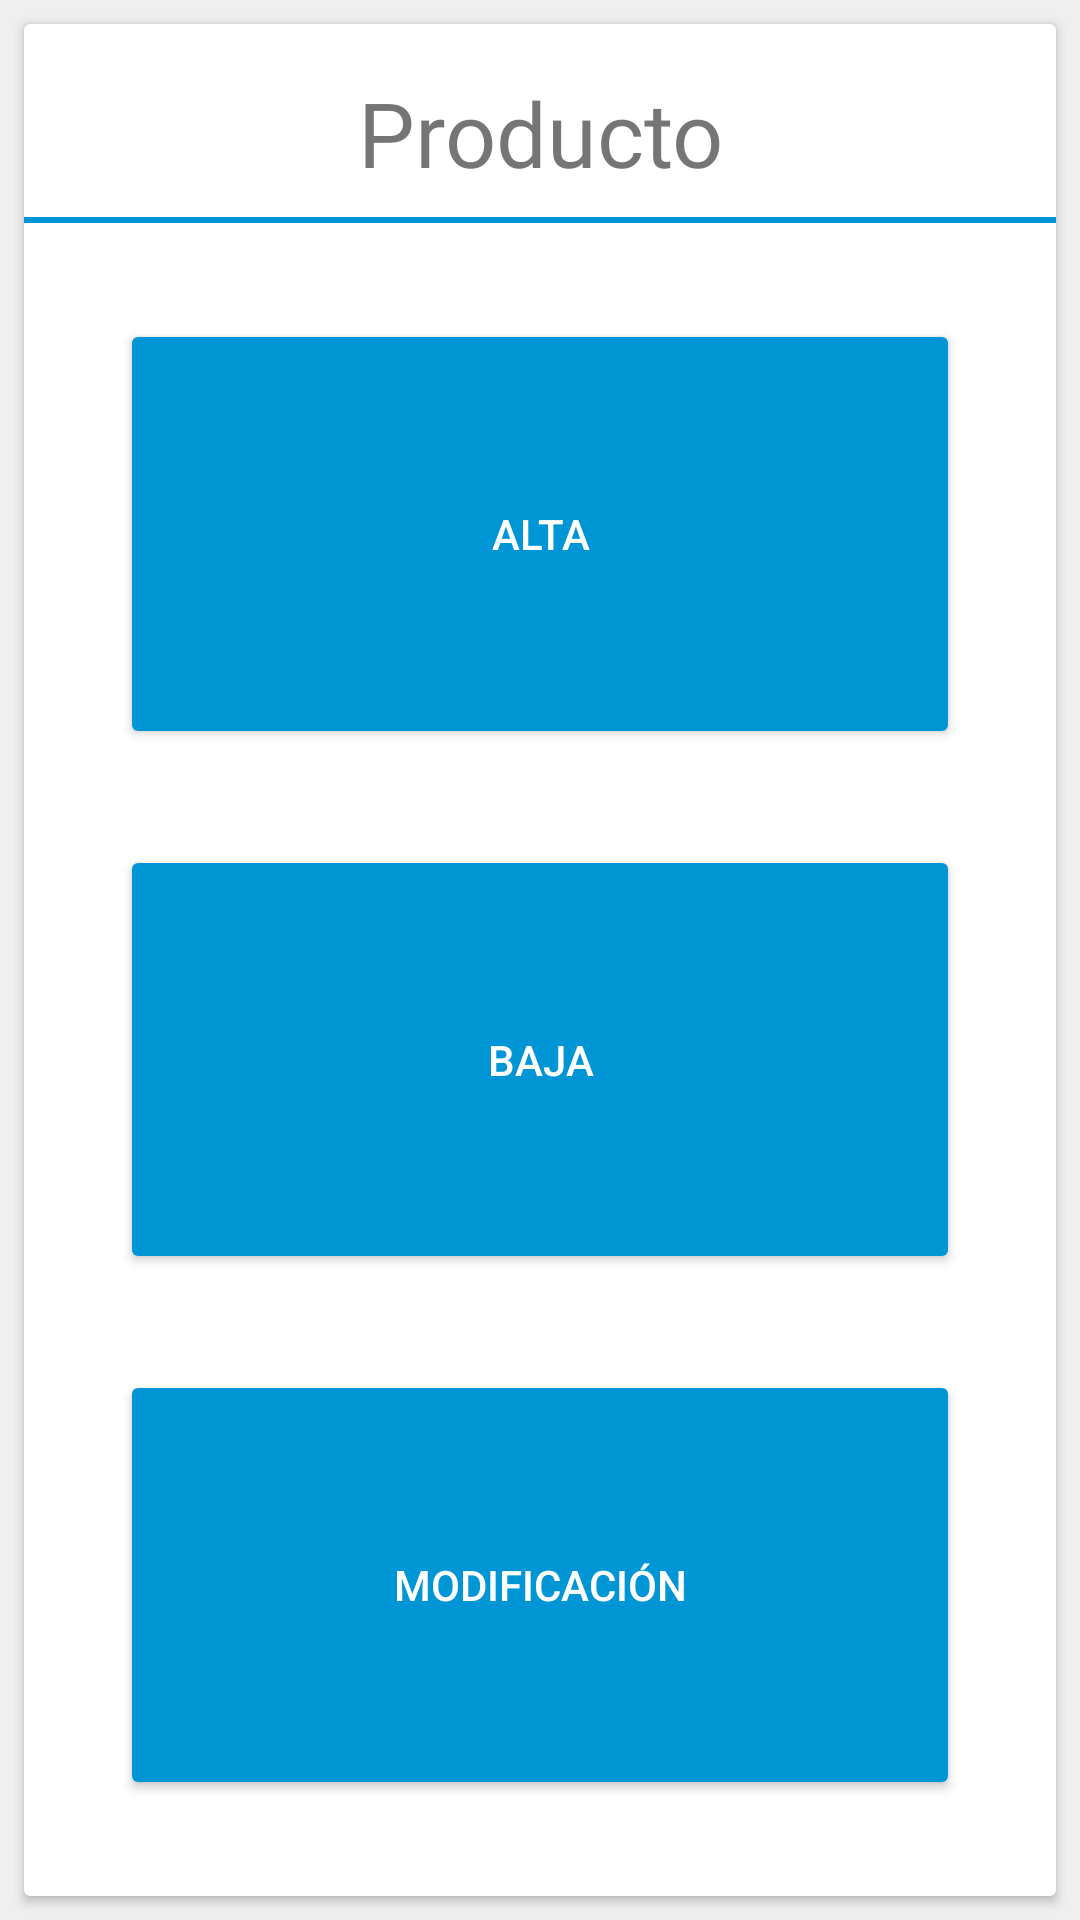

Write the Android layout XML for this screen, with the resource values it uses.
<!-- AndroidManifest.xml: application theme AppTheme -->
<!-- res/layout/fragment_alta_baja_modificacion.xml -->
<?xml version="1.0" encoding="utf-8"?>
<androidx.constraintlayout.widget.ConstraintLayout xmlns:android="http://schemas.android.com/apk/res/android"
    xmlns:app="http://schemas.android.com/apk/res-auto"
    xmlns:tools="http://schemas.android.com/tools"
    android:id="@+id/constraintlyId"
    android:layout_width="match_parent"
    android:layout_height="match_parent"
    android:background="@color/soluWhite"
    android:clickable="true"
    tools:context=".Dialogs.AltaBajaModificacionFragment">

    <androidx.cardview.widget.CardView
        android:layout_width="0dp"
        android:layout_height="0dp"
        android:layout_marginStart="8dp"
        android:layout_marginTop="8dp"
        android:layout_marginEnd="8dp"
        android:layout_marginBottom="8dp"
        app:layout_constraintBottom_toBottomOf="parent"
        app:layout_constraintEnd_toEndOf="parent"
        app:layout_constraintStart_toStartOf="parent"
        app:layout_constraintTop_toTopOf="parent">

        <androidx.constraintlayout.widget.ConstraintLayout
            android:layout_width="match_parent"
            android:layout_height="match_parent">

            <TextView
                android:id="@+id/tituloAltaBajaModificacionTitulo"
                android:layout_width="wrap_content"
                android:layout_height="wrap_content"
                android:layout_marginStart="8dp"
                android:layout_marginTop="16dp"
                android:layout_marginEnd="8dp"
                android:fontFamily="@font/hp_simplified_265"
                android:gravity="center"
                android:text="Producto"
                android:textSize="@dimen/titulos"
                app:layout_constraintEnd_toEndOf="parent"
                app:layout_constraintStart_toStartOf="parent"
                app:layout_constraintTop_toTopOf="parent" />

            <View
                android:id="@+id/view2"
                android:layout_width="0dp"
                android:layout_height="2dp"
                android:layout_marginTop="8dp"
                android:background="@color/colorPrimary"
                app:layout_constraintEnd_toEndOf="parent"
                app:layout_constraintStart_toStartOf="parent"
                app:layout_constraintTop_toBottomOf="@+id/tituloAltaBajaModificacionTitulo" />

            <Button
                android:id="@+id/altaBtn"
                style="@style/Widget.AppCompat.Button.Colored.MyButton"
                android:layout_width="0dp"
                android:layout_height="0dp"
                android:layout_marginStart="32dp"
                android:layout_marginTop="32dp"
                android:layout_marginEnd="32dp"
                android:layout_marginBottom="16dp"
                android:text="Alta"
                app:layout_constraintBottom_toTopOf="@+id/bajaBtn"
                app:layout_constraintEnd_toEndOf="parent"
                app:layout_constraintStart_toStartOf="parent"
                app:layout_constraintTop_toBottomOf="@+id/view2" />

            <Button
                android:id="@+id/modificacionBtn"
                style="@style/Widget.AppCompat.Button.Colored.MyButton"
                android:layout_width="0dp"
                android:layout_height="0dp"
                android:layout_marginStart="32dp"
                android:layout_marginTop="16dp"
                android:layout_marginEnd="32dp"
                android:layout_marginBottom="32dp"
                android:text="Modificación"
                app:layout_constraintBottom_toBottomOf="parent"
                app:layout_constraintEnd_toEndOf="parent"
                app:layout_constraintStart_toStartOf="parent"
                app:layout_constraintTop_toBottomOf="@+id/bajaBtn" />

            <Button
                android:id="@+id/bajaBtn"
                style="@style/Widget.AppCompat.Button.Colored.MyButton"
                android:layout_width="0dp"
                android:layout_height="0dp"
                android:layout_marginStart="32dp"
                android:layout_marginTop="16dp"
                android:layout_marginEnd="32dp"
                android:layout_marginBottom="16dp"
                android:text="Baja"
                app:layout_constraintBottom_toTopOf="@+id/modificacionBtn"
                app:layout_constraintEnd_toEndOf="parent"
                app:layout_constraintStart_toStartOf="parent"
                app:layout_constraintTop_toBottomOf="@+id/altaBtn" />

        </androidx.constraintlayout.widget.ConstraintLayout>
    </androidx.cardview.widget.CardView>


</androidx.constraintlayout.widget.ConstraintLayout>
<!-- resources referenced by this layout -->
<resources>
  <color name="colorPrimary">#0096d6</color>
  <color name="soluWhite">#EFEFEF</color>
  <dimen name="titulos">24sp</dimen>
  <style name="Widget.AppCompat.Button.Colored.MyButton">
          <item name="android:layout_width">0dp</item>
          <item name="android:layout_height">wrap_content</item>
          <item name="android:layout_marginEnd">8dp</item>
          <item name="android:layout_marginStart">8dp</item>
      </style>
  <style name="AppTheme" parent="Theme.MaterialComponents.Light.NoActionBar">
          
          <item name="colorPrimary">@color/colorPrimary</item>
          <item name="colorPrimaryDark">@color/colorPrimaryDark</item>
          <item name="colorAccent">@color/colorAccent</item>
      </style>
  <color name="colorPrimaryDark">#0096d6</color>
  <color name="colorAccent">#0096d6</color>
</resources>
